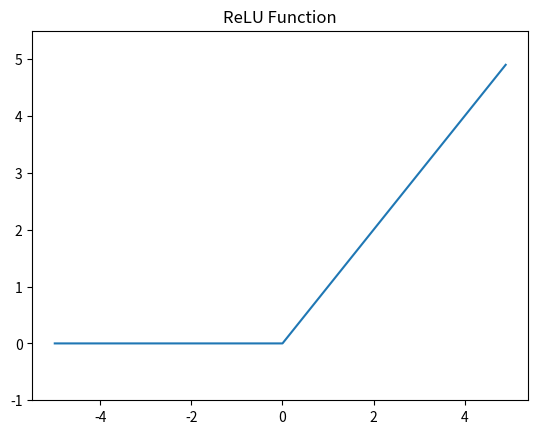

The script that saved this image:
# coding: utf-8
import numpy as np
import matplotlib.pylab as plt


# ReLU 函数在输入大于 0 时，直接输出该值；在输入小于等于 0 时，输出0
def relu(x):
    # maximum 函数会从输入的数值中选择较大的那个值进行输出
    return np.maximum(0, x)


x = np.arange(-5.0, 5.0, 0.1)
y = relu(x)
plt.plot(x, y)
plt.ylim(-1.0, 5.5)
# plt.show()
plt.title("ReLU Function")
plt.savefig("relu.png")
